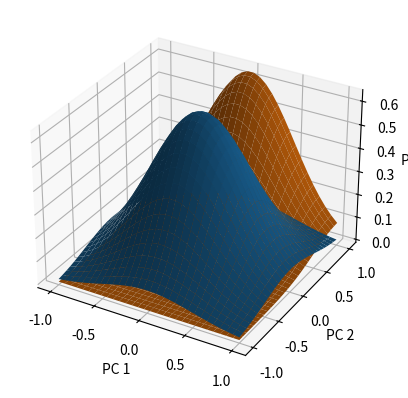

This figure's Python source:
import matplotlib.pyplot as plt
from mpl_toolkits.mplot3d import Axes3D

import numpy as np
from scipy.stats import multivariate_normal

x, y = np.mgrid[-1.0:1.0:30j, -1.0:1.0:30j]
x2, y2 = np.mgrid[-1.0:1.0:30j, -1.0:1.0:30j]

# Need an (N, 2) array of (x, y) pairs.
xy = np.column_stack([x.flat, y.flat])
xy2 = np.column_stack([x2.flat, y2.flat])

mu = np.array([0.0, 0.0])
mu2 = np.array([0.0, 1.0])

sigma = np.array([.5, .5])
covariance = np.diag(sigma**2)

sigma2 = np.array([.5, .5])
covariance2 = np.diag(sigma**2)

z = multivariate_normal.pdf(xy, mean=mu, cov=covariance)
z2 = multivariate_normal.pdf(xy2, mean=mu2, cov=covariance)

# Reshape back to a (30, 30) grid.
z = z.reshape(x.shape)
z2 = z2.reshape(x2.shape)





fig = plt.figure()

ax = fig.add_subplot(111, projection='3d')



ax.plot_surface(x,y,z)
ax.plot_surface(x2,y2,z2)
ax.set_xlabel('PC 1')
ax.set_ylabel('PC 2')
ax.set_zlabel('PC 3')
#ax.plot_wireframe(x,y,z)

plt.show()
